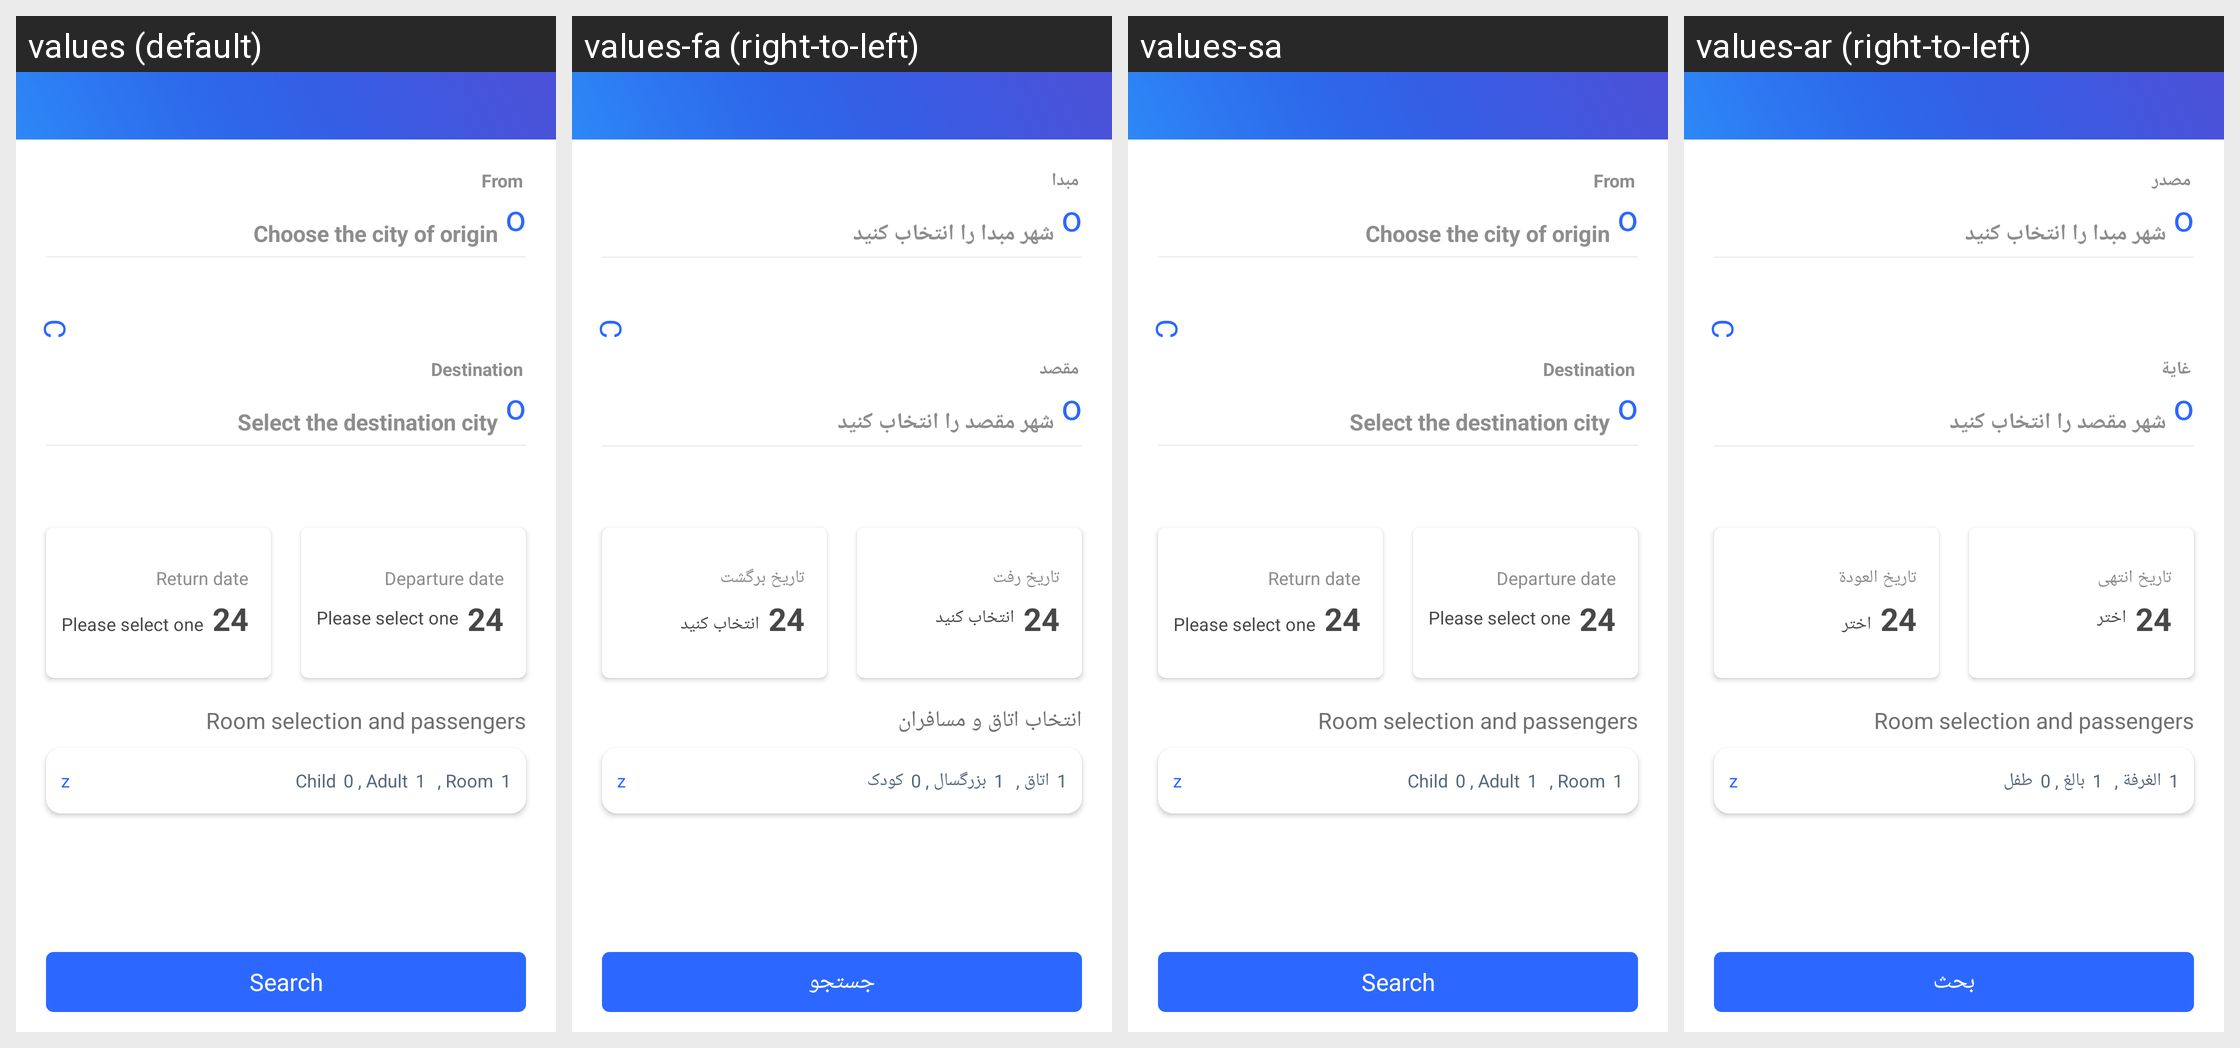

Translations of the strings shown on this Android screen, per locale in the grid:
Android screen res/layout/activity_flight_hotel2.xml rendered under 4 locales, left to right: values (default), values-fa (right-to-left), values-sa, values-ar (right-to-left). Device: Nexus 5 (rendered at 1080×1920; each locale shown at half size, 540×960, under a caption strip naming it); theme AppTheme.
Other locales in the repository, not shown: values-en, values-fr, values-tr.
Strings drawn on this screen, with the default value and each locale's value (text and hints the layout hard-codes, and strings that could not be matched under every locale, appear in the picture but are not listed):

origin
  values: From
  values-fa: مبدا
  values-sa: From  [not translated; the default value is used]
  values-ar: مصدر

select_origin_city
  values: Choose the city of origin
  values-fa: شهر مبدا را انتخاب کنید
  values-sa: Choose the city of origin  [not translated; the default value is used]
  values-ar: شهر مبدا را انتخاب کنید

destination
  values: Destination
  values-fa: مقصد
  values-sa: Destination  [not translated; the default value is used]
  values-ar: غاية

select_destination_city
  values: Select the destination city
  values-fa: شهر مقصد را انتخاب کنید
  values-sa: Select the destination city  [not translated; the default value is used]
  values-ar: شهر مقصد را انتخاب کنید

return_date
  values: Return date
  values-fa: تاریخ برگشت
  values-sa: Return date  [not translated; the default value is used]
  values-ar: تاريخ العودة

please_select_one
  values: Please select one
  values-fa: انتخاب کنید
  values-sa: Please select one  [not translated; the default value is used]
  values-ar: اختر

departure_date
  values: Departure date
  values-fa: تاریخ رفت
  values-sa: Departure date  [not translated; the default value is used]
  values-ar: تاريخ انتهى

_room_selection
  values: Room selection and passengers
  values-fa: انتخاب اتاق و مسافران
  values-sa: Room selection and passengers  [not translated; the default value is used]
  values-ar: Room selection and passengers

baby
  values: Child
  values-fa: کودک
  values-sa: Child  [not translated; the default value is used]
  values-ar: طفل

adault
  values: Adult
  values-fa: بزرگسال
  values-sa: Adult  [not translated; the default value is used]
  values-ar: بالغ

room
  values: Room
  values-fa: اتاق
  values-sa: Room  [not translated; the default value is used]
  values-ar: الغرفة

search
  values: Search
  values-fa: جستجو
  values-sa: Search  [not translated; the default value is used]
  values-ar: بحث
